Image classification data set "UseSteeringWheel-ImageProcessing-DeepLearning-HandGesture" (bilge97/UseSteeringWheel-ImageProcessing-DeepLearning-HandGesture on GitHub). Class labels (3): left, right, stop.

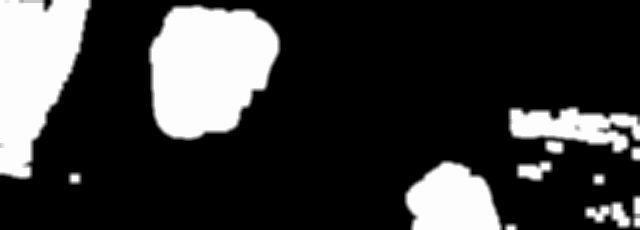
Label: left

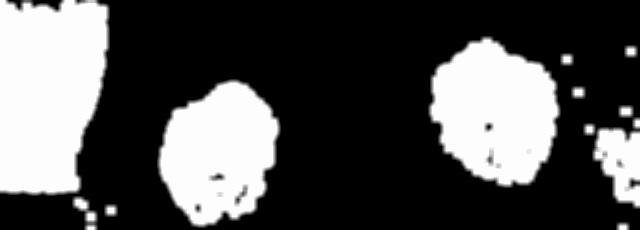
Label: right

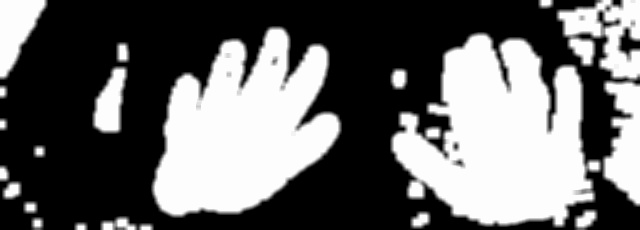
Label: stop

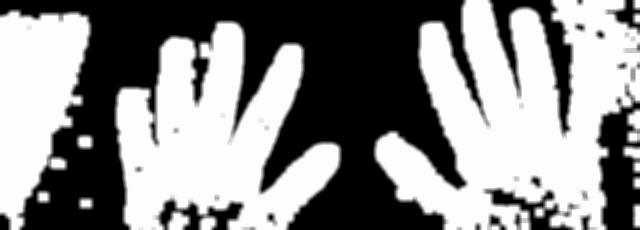
Label: stop

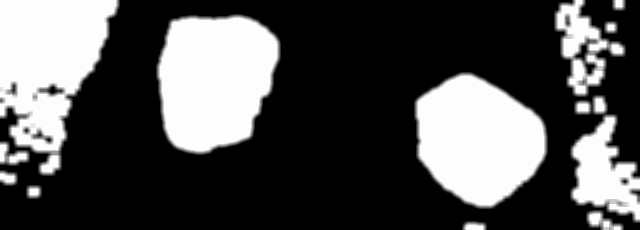
Label: left

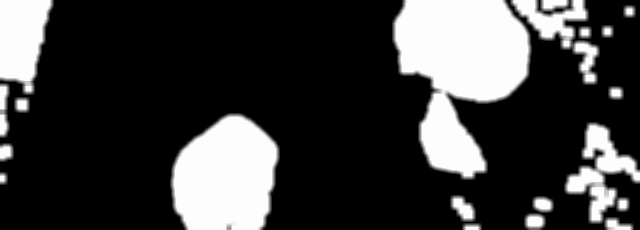
Label: right
